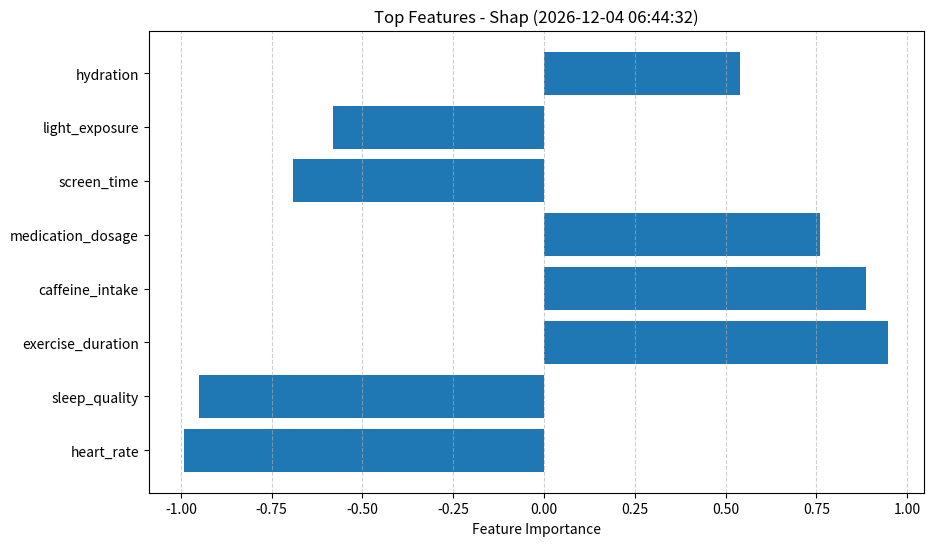
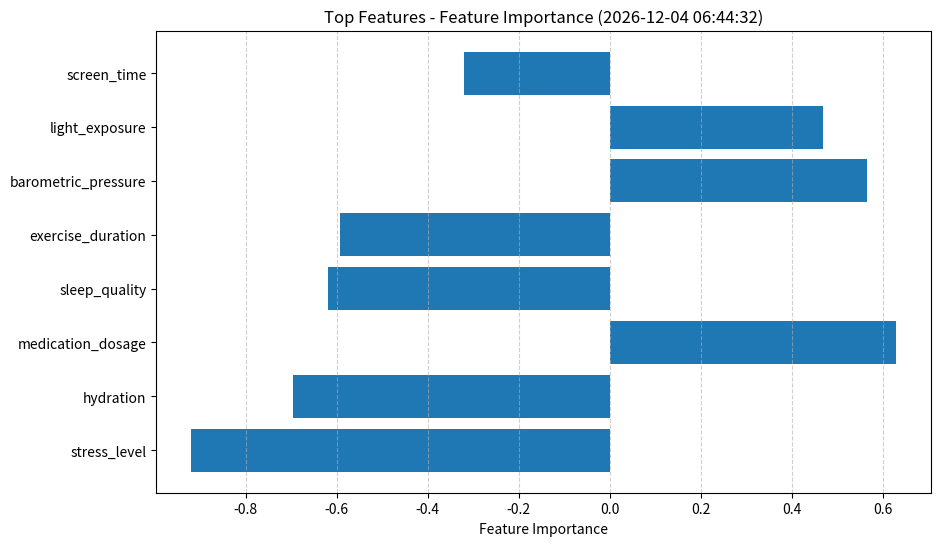

Write the Python code that produced these figures, in order.
"""
Generate sample explainability data to test the report visualization
"""
import os
import json
import random
import numpy as np
import matplotlib.pyplot as plt
from datetime import datetime
from pathlib import Path

# Create the continuous explainability directory
results_dir = Path('results/moe_validation')
explainability_dir = results_dir / 'continuous_explainability'
explainability_dir.mkdir(parents=True, exist_ok=True)

print("Generating explainability data...")

# Generate sample feature importance data
features = ['heart_rate', 'stress_level', 'sleep_quality', 'hydration', 
           'barometric_pressure', 'screen_time', 'exercise_duration', 
           'light_exposure', 'medication_dosage', 'caffeine_intake']

# Generate sample explainer visualizations
for explainer_type in ['shap', 'feature_importance']:
    # Create feature importance
    feature_importance = {}
    for feature in features:
        importance = random.uniform(-1, 1)
        feature_importance[feature] = importance
    
    # Create visualization
    plt.figure(figsize=(10, 6))
    
    # Sort features by absolute importance
    sorted_features = sorted(feature_importance.items(), key=lambda x: abs(x[1]), reverse=True)
    
    # Plot top 8 features
    top_features = sorted_features[:8]
    names = [f[0] for f in top_features]
    values = [f[1] for f in top_features]
    
    # Create horizontal bar chart
    plt.barh(names, values)
    plt.xlabel('Feature Importance')
    plt.title(f'Top Features - {explainer_type.replace("_", " ").title()} ({datetime.now().strftime("%Y-%m-%d %H:%M:%S")})')
    plt.grid(axis='x', linestyle='--', alpha=0.6)
    
    # Save visualization
    timestamp = datetime.now().strftime("%Y%m%d_%H%M%S")
    viz_path = explainability_dir / f"explanation_{explainer_type}_{timestamp}.png"
    plt.savefig(viz_path)
    plt.close()
    
    print(f"Saved {explainer_type} visualization to {viz_path}")

# Generate sample continuous explanations log
log_entries = []
feature_trends = {}

# Initialize feature trends
for feature in features[:5]:  # Use top 5 features for trends
    feature_trends[feature] = []

# Generate logs for past 10 time points
for i in range(10):
    explanations = {}
    
    # Add SHAP explainer results
    shap_importance = {}
    for feature in features:
        # Generate feature importance with some consistency over time
        base_value = random.uniform(-0.8, 0.8)
        importance = base_value + random.uniform(-0.2, 0.2)
        shap_importance[feature] = importance
        
        # Add to trends for top features
        if feature in feature_trends:
            feature_trends[feature].append(importance)
    
    explanations['shap'] = {
        'feature_importance': shap_importance
    }
    
    # Add feature importance explainer results
    fi_importance = {}
    for feature in features:
        # Generate feature importance with some consistency over time
        base_value = abs(random.uniform(0, 1.0))
        importance = base_value + random.uniform(-0.1, 0.1)
        fi_importance[feature] = importance
    
    explanations['feature_importance'] = {
        'feature_importance': fi_importance
    }
    
    # Create log entry
    timestamp = (datetime.now().timestamp() - (10 - i) * 3600)  # One hour apart
    entry_time = datetime.fromtimestamp(timestamp).isoformat()
    
    log_entries.append({
        'timestamp': entry_time,
        'explanations': explanations
    })

# Save continuous explanations log
log_file = explainability_dir / 'continuous_explanations.json'
with open(log_file, 'w') as f:
    json.dump(log_entries, f, indent=2)

print(f"Saved continuous explanations log to {log_file}")

# Create a report-ready JSON file with explainability data
report_data = {
    'explanation_results': {
        'explainability': {
            'shap': {
                'feature_importance': shap_importance,
                'timestamp': datetime.now().isoformat()
            },
            'feature_importance': {
                'feature_importance': fi_importance,
                'timestamp': datetime.now().isoformat()
            }
        },
        'importance_trends': feature_trends
    }
}

# Save report data
report_data_file = results_dir / 'explainability_report_data.json'
with open(report_data_file, 'w') as f:
    json.dump(report_data, f, indent=2)

print(f"Saved report data to {report_data_file}")
print("Done generating explainability data.")
